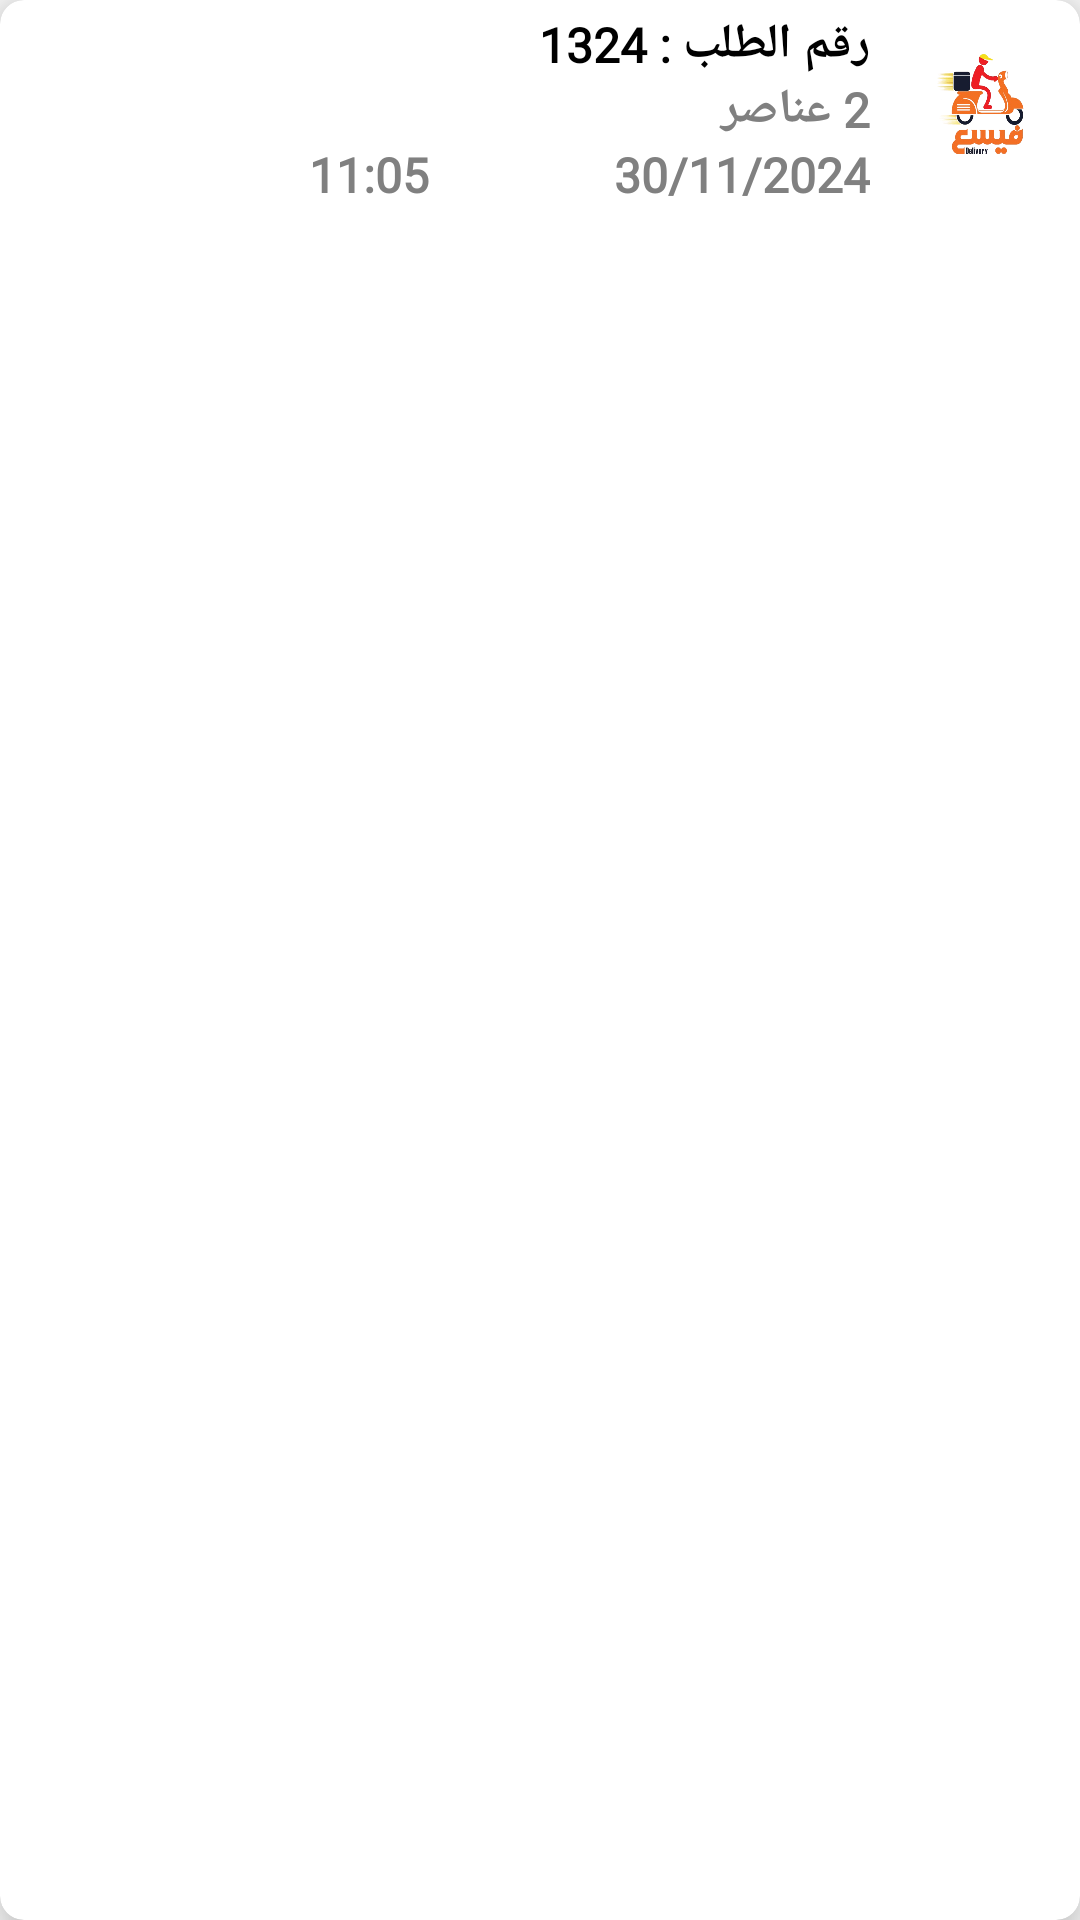

This screen was rendered from an Android layout file. Write that file and the resources it references.
<!-- AndroidManifest.xml: application theme Theme.AppTheme -->
<!-- res/layout/custom_order_history.xml -->
<?xml version="1.0" encoding="utf-8"?>
<androidx.cardview.widget.CardView xmlns:android="http://schemas.android.com/apk/res/android"
    xmlns:app="http://schemas.android.com/apk/res-auto"
    android:layout_width="match_parent"
    android:layout_height="wrap_content"
    android:layout_margin="4dp"
    android:layoutDirection="rtl"
    app:cardCornerRadius="8dp"
    app:cardElevation="10dp">

    <RelativeLayout
        android:layout_width="match_parent"
        android:layout_height="wrap_content"
        android:padding="4dp">

        <LinearLayout
            android:layout_width="match_parent"
            android:layout_height="wrap_content"
            android:orientation="vertical">

            <LinearLayout
                android:layout_width="match_parent"
                android:layout_height="wrap_content"
                android:orientation="horizontal">


                <com.google.android.material.imageview.ShapeableImageView
                    android:id="@+id/shapeableImageView_history"
                    android:layout_width="50dp"
                    android:layout_height="match_parent"
                    android:layout_centerInParent="true"
                    android:layout_margin="4dp"
                    android:backgroundTint="@color/black"
                    android:scaleType="fitXY"
                    android:src="@drawable/logoapp_removebg"
                    app:layout_constraintEnd_toEndOf="parent"
                    app:layout_constraintHorizontal_bias="0.0"
                    app:layout_constraintStart_toStartOf="parent"
                    app:layout_constraintTop_toTopOf="parent"
                    app:shapeAppearanceOverlay="@style/roundedimageview" />


                <LinearLayout
                    android:layout_width="match_parent"
                    android:layout_height="wrap_content"
                    android:orientation="vertical">


                    <TextView
                        android:id="@+id/order_id_history"
                        android:layout_width="match_parent"
                        android:layout_height="wrap_content"
                        android:layout_marginStart="8dp"
                        android:fontFamily="@font/hacen_beirut_bight"
                        android:text="رقم الطلب : 1324"
                        android:textColor="@android:color/black"
                        android:textSize="16sp"
                        android:textStyle="bold" />

                    <TextView
                        android:id="@+id/number_items_history"
                        android:layout_width="match_parent"
                        android:layout_height="wrap_content"
                        android:layout_marginStart="8dp"
                        android:fontFamily="@font/hacen_beirut_bight"
                        android:text="2 عناصر"
                        android:textColor="@color/grey"
                        android:textSize="16sp"
                        android:textStyle="bold" />

                    <LinearLayout
                        android:layout_width="match_parent"
                        android:layout_height="wrap_content"
                        android:orientation="horizontal">

                        <TextView
                            android:id="@+id/date_order"
                            android:layout_width="0dp"
                            android:layout_height="wrap_content"
                            android:layout_marginStart="8dp"
                            android:layout_weight="1"
                            android:fontFamily="@font/hacen_beirut_bight"
                            android:text="30/11/2024"
                            android:textColor="@color/grey"
                            android:textSize="16sp"
                            android:textStyle="bold" />

                        <TextView
                            android:id="@+id/time_order"
                            android:layout_width="0dp"
                            android:layout_height="wrap_content"
                            android:layout_marginStart="8dp"
                            android:layout_weight="1"
                            android:fontFamily="@font/hacen_beirut_bight"
                            android:text="11:05"
                            android:textColor="@color/grey"
                            android:textSize="16sp"
                            android:textStyle="bold" />
                    </LinearLayout>


                </LinearLayout>
            </LinearLayout>


        </LinearLayout>


    </RelativeLayout>

</androidx.cardview.widget.CardView>
<!-- resources referenced by this layout -->
<resources>
  <color name="black">#000000</color>
  <color name="grey">#808080</color>
  <!-- drawable logoapp_removebg: png bitmap (drawable, 102661 bytes) -->
  <style name="roundedimageview" parent="">
          <item name="cornerFamily"> rounded </item>
          <item name="cornerSize"> 10dp </item>
          <item name="color"> @color/white </item>
      </style>
  <style name="Theme.AppTheme" parent="Theme.AppCompat.Light.NoActionBar">
          
          <item name="colorPrimary">@color/purple_500</item>
          <item name="colorPrimaryVariant">@color/purple_700</item>
          <item name="colorOnPrimary">@color/white</item>
          
          <item name="colorSecondary">@color/teal_200</item>
          <item name="colorSecondaryVariant">@color/teal_700</item>
          <item name="colorOnSecondary">@color/black</item>
          
          <item name="android:statusBarColor">?attr/colorPrimaryVariant</item>
          
      </style>
  <color name="white">#FFFFFF</color>
  <color name="purple_500">#9C27B0</color>
  <color name="purple_700">#7C4DFF</color>
  <color name="teal_200">#03DAC5</color>
  <color name="teal_700">#018786</color>
</resources>
